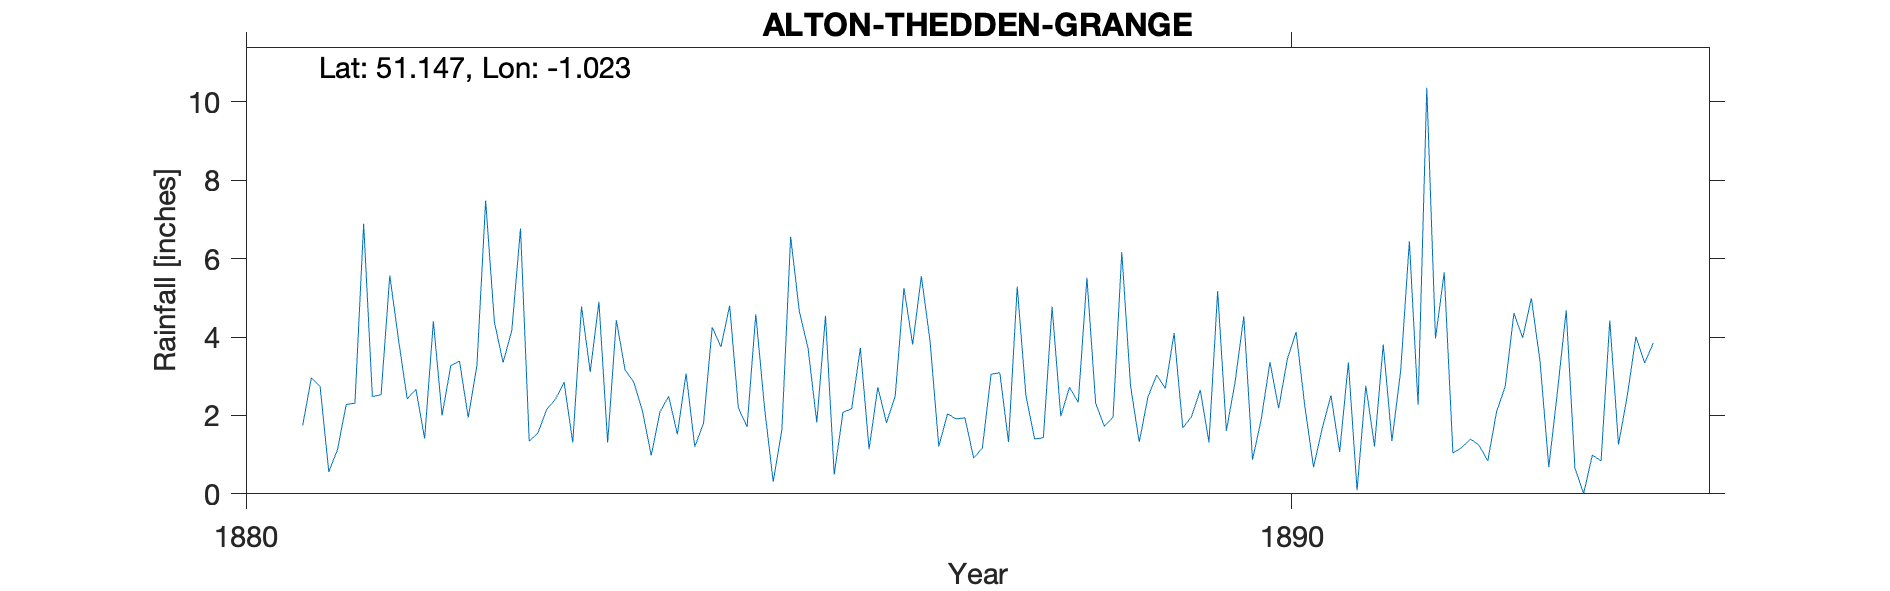

The data file committed next to this chart (first rows):
ALTON-THEDDEN-GRANGE, , , , , , , , , , , , , , , , , , , , 
Grid ref, SU684391, Long, -1.023, Lat, 51.15, Elevation, 600, ft, , , , , , , , , , , , 
Station no, RR4784, , , , , , , , , , , , , , , , , , , 
, 1880, 1881, 1882, 1883, 1884, 1885, 1886, 1887, 1888, 1889, 1890, 1891, 1892, 1893, 1894, 1895, 1896, 1897, 1898, 1899
January, , 1.74, 2.42, 4.16, 4.43, 3.75, 4.54, 3.89, 1.4, 1.32, 4.53, 3.35, 1.04, 2.62, , , , , , 
February, , 2.96, 2.67, 6.77, 3.16, 4.8, 0.49, 1.21, 1.43, 2.47, 0.87, 0.09, 1.18, 4.68, , , , , , 
March, , 2.74, 1.41, 1.34, 2.85, 2.19, 2.08, 2.04, 4.77, 3.03, 1.9, 2.76, 1.4, 0.65, , , , , , 
April, , 0.56, 4.4, 1.55, 2.11, 1.71, 2.17, 1.91, 1.98, 2.69, 3.36, 1.21, 1.24, 0.01, , , , , , 
May, , 1.13, 2, 2.15, 0.98, 4.58, 3.72, 1.94, 2.72, 4.1, 2.18, 3.81, 0.84, 0.99, , , , , , 
June, , 2.28, 3.27, 2.41, 2.09, 2.2, 1.14, 0.91, 2.33, 1.68, 3.44, 1.35, 2.09, 0.84, , , , , , 
July, , 2.31, 3.39, 2.85, 2.49, 0.31, 2.72, 1.17, 5.51, 1.97, 4.13, 3.13, 2.74, 4.42, , , , , , 
August, , 6.89, 1.95, 1.31, 1.52, 1.65, 1.81, 3.05, 2.31, 2.65, 2.24, 6.44, 4.61, 1.26, , , , , , 
September, , 2.48, 3.27, 4.78, 3.07, 6.56, 2.5, 3.09, 1.72, 1.31, 0.68, 2.27, 3.98, 2.49, , , , , , 
October, , 2.53, 7.48, 3.11, 1.2, 4.65, 5.25, 1.32, 1.96, 5.17, 1.67, 10.36, 4.99, 4.01, , , , , , 
November, , 5.57, 4.39, 4.9, 1.8, 3.71, 3.81, 5.29, 6.17, 1.61, 2.51, 3.96, 3.37, 3.34, , , , , , 
December, , 3.93, 3.35, 1.31, 4.25, 1.82, 5.55, 2.5, 2.76, 2.85, 1.07, 5.65, 0.68, 3.85, , , , , , 
Total, , 35.12, 40, 36.64, 29.95, 37.93, 35.78, 28.32, 35.06, 30.85, 28.58, 44.38, 28.16, 29.16, , , , , , 
Large grounds so NGR matches elevation, , , , , , , , , , , , , , , , , , , , 
